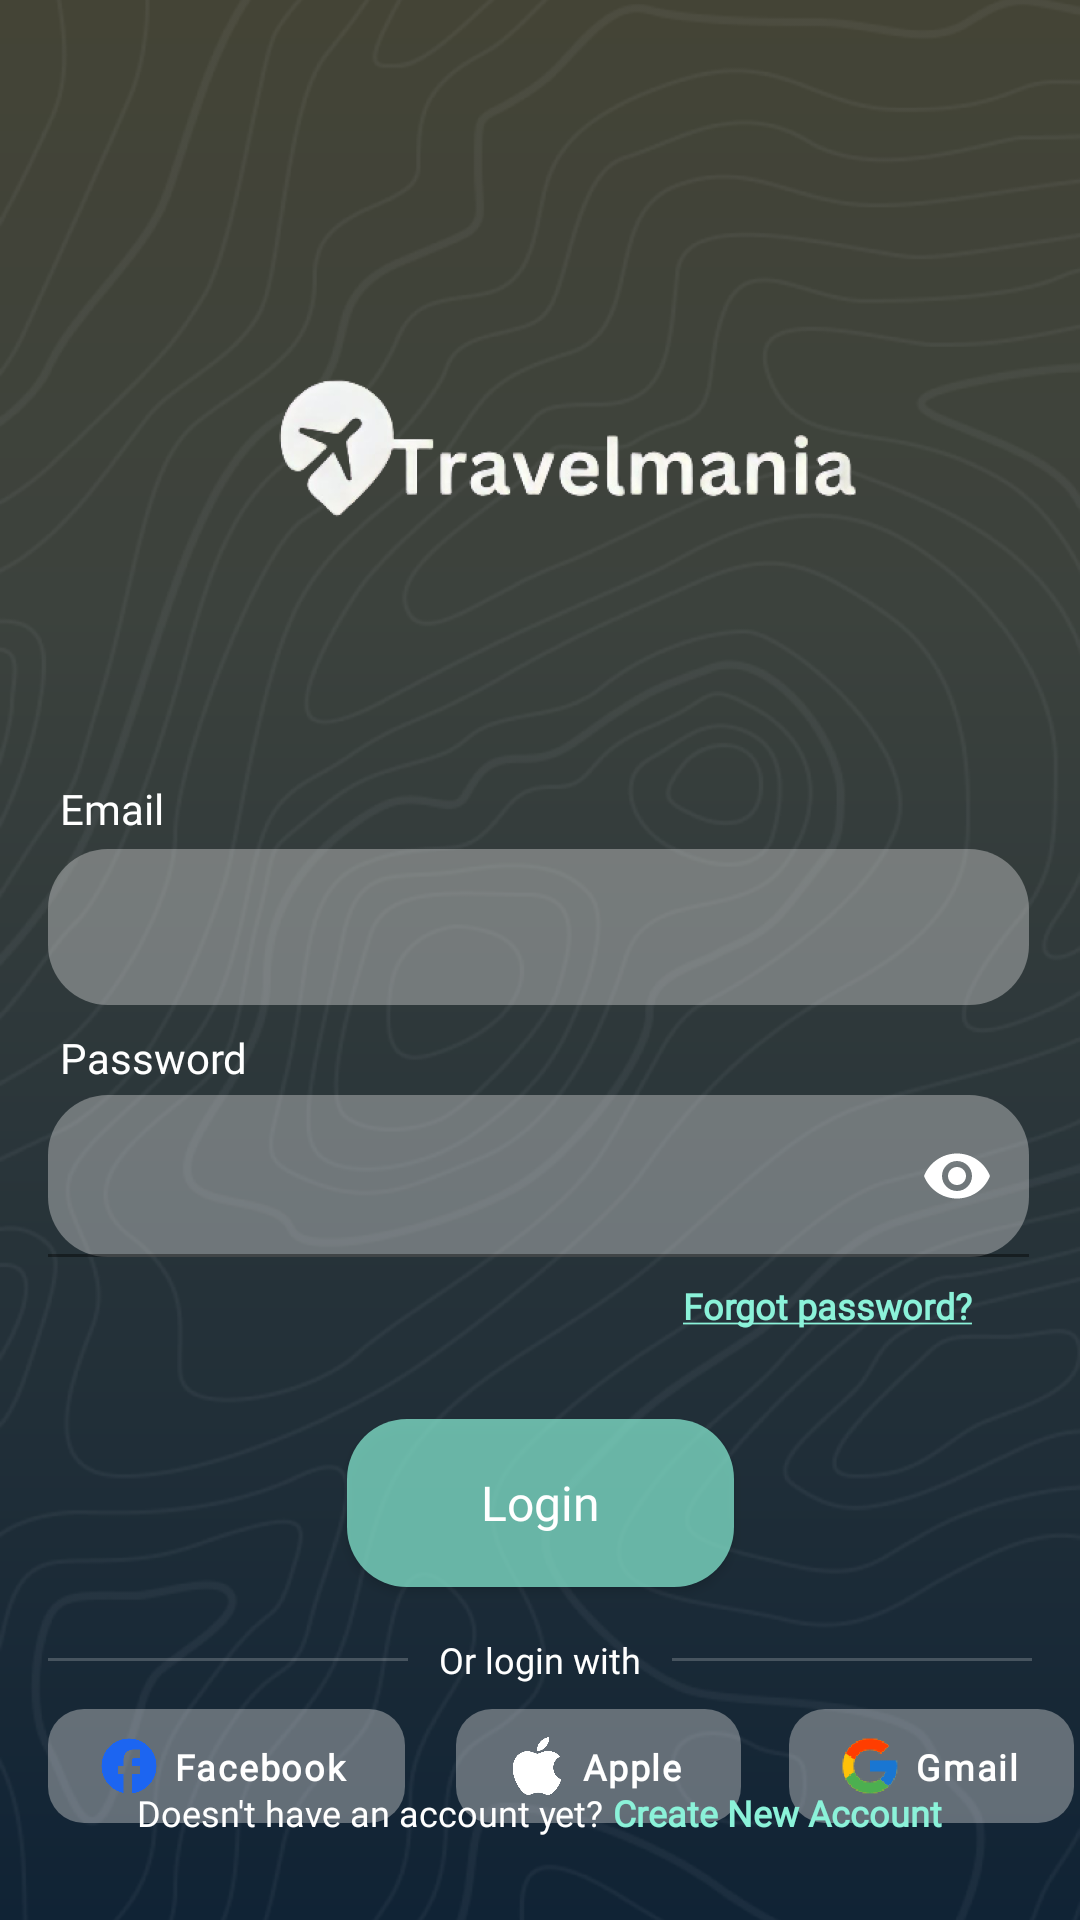

Here is an Android app screen rendered from its layout file. Give the layout XML and the strings, colors and styles it references.
<!-- AndroidManifest.xml: application theme Base.Theme.TravelMania -->
<!-- res/layout/activity_login.xml -->
<?xml version="1.0" encoding="utf-8"?>
<androidx.constraintlayout.widget.ConstraintLayout xmlns:android="http://schemas.android.com/apk/res/android"
    xmlns:app="http://schemas.android.com/apk/res-auto"
    xmlns:tools="http://schemas.android.com/tools"
    android:layout_width="match_parent"
    android:layout_height="match_parent"
    tools:context=".usermanagment.LoginActivity"
    android:background="@drawable/blue_background_color">

    <ImageView
        android:id="@+id/pattern"
        android:layout_width="match_parent"
        android:layout_height="match_parent"
        android:adjustViewBounds="true"
        android:scaleType="centerCrop"
        android:src="@drawable/pattern"
        app:layout_constraintBottom_toBottomOf="parent"
        app:layout_constraintEnd_toEndOf="parent"
        app:layout_constraintHorizontal_bias="1.0"
        app:layout_constraintStart_toStartOf="parent"
        app:layout_constraintTop_toTopOf="parent"
        app:layout_constraintVertical_bias="0.0"
        tools:ignore="ContentDescription" />

    <ImageView
    android:id="@+id/logo"
    android:layout_width="242dp"
    android:layout_height="104dp"
    android:src="@drawable/logo"
    app:layout_constraintTop_toTopOf="parent"
    app:layout_constraintStart_toStartOf="parent"
    android:layout_marginStart="67dp"
    android:layout_marginTop="108dp"
    />

    <TextView
        android:id="@+id/email"
        android:layout_width="wrap_content"
        android:layout_height="wrap_content"
        android:layout_marginStart="20dp"
        android:layout_marginTop="48dp"
        android:fontFamily="@font/dm_sans_medium"
        android:text="Email"
        android:textColor="@color/white"
        android:textSize="14sp"
        app:layout_constraintStart_toStartOf="parent"
        app:layout_constraintTop_toBottomOf="@id/logo" />
    <EditText
        android:id="@+id/input_email_login"
        android:layout_width="327dp"
        android:layout_height="52dp"
        android:background="@drawable/edittext_color"
        android:inputType="text"
        android:padding="2dp"
        android:paddingStart="20dp"
        tools:text="adadaddad"
        app:layout_constraintTop_toBottomOf="@id/email"
        app:layout_constraintStart_toStartOf="parent"
        android:textColor="@color/text_teal"
        android:layout_marginStart="16dp"
        android:layout_marginTop="4dp"/>

    <TextView
        android:id="@+id/password"
        android:layout_width="wrap_content"
        android:layout_height="wrap_content"
        android:layout_marginStart="20dp"
        android:layout_marginTop="8dp"
        android:fontFamily="@font/dm_sans_medium"
        android:text="Password"
        android:textColor="@color/white"
        android:textSize="14sp"
        app:layout_constraintStart_toStartOf="parent"
        app:layout_constraintTop_toBottomOf="@id/input_email_login" />

    <com.google.android.material.textfield.TextInputLayout
        android:id="@+id/password_box"
        android:layout_width="wrap_content"
        android:layout_height="wrap_content"
        android:layout_marginTop="3dp"
        app:layout_constraintEnd_toEndOf="@+id/input_email_login"
        app:layout_constraintStart_toStartOf="@+id/input_email_login"
        app:layout_constraintTop_toBottomOf="@id/password"
        app:passwordToggleEnabled="true"
        app:passwordToggleTint="@color/white">

        <EditText
            android:id="@+id/input_password_login"
            android:layout_width="327dp"
            android:layout_height="54dp"
            android:background="@drawable/edittext_color"
            android:inputType="textPassword"
            android:paddingTop="4dp"
            android:paddingStart="20dp"
            tools:text="adadaddad"
            android:textAlignment="gravity"
            android:textColor="@color/text_teal" />
    </com.google.android.material.textfield.TextInputLayout>

    <TextView
        android:id="@+id/forgot_password"
        android:layout_width="wrap_content"
        android:layout_height="16dp"
        android:text="@string/forgot_password_login"
         app:layout_constraintTop_toBottomOf="@id/password_box"
        app:layout_constraintEnd_toEndOf="parent"
        android:layout_marginTop="8dp"
        android:layout_marginEnd="36dp"
        android:fontFamily="@font/dm_sans"
        android:textSize="12sp"
        android:textStyle="bold"
        android:textColor="@color/text_teal"/>
    <androidx.appcompat.widget.AppCompatButton
        android:id="@+id/login_button"
        android:layout_width="129dp"
        android:layout_height="56dp"
        android:layout_gravity="center"
        android:gravity="center"
        android:fontFamily="@font/dm_sans_medium"
        android:background="@drawable/button_green_background_login"
        android:textColor="@color/white"
        android:text="Login"
        android:textSize="16sp"
        app:layout_constraintTop_toBottomOf="@id/password_box"
        app:layout_constraintStart_toStartOf="parent"
        app:layout_constraintEnd_toEndOf="parent"
        android:layout_marginTop="54dp"
        android:textAllCaps="false"
        />
      <View
          android:id="@+id/right_line"
          android:layout_width="120dp"
          android:layout_height="1dp"
          app:layout_constraintTop_toBottomOf="@id/login_button"
          app:layout_constraintStart_toStartOf="parent"
          android:layout_marginTop="23.5dp"
          android:layout_marginStart="16dp"
          android:background="@color/twentyperc_white"/>
    <TextView
        android:id="@+id/or_loginwith_text"
        android:layout_width="wrap_content"
        android:layout_height="wrap_content"
        android:text="Or login with"
        android:textColor="@color/white"
        android:fontFamily="@font/dm_sans_medium"
        android:textSize="12sp"
        app:layout_constraintTop_toBottomOf="@id/login_button"
        android:layout_marginTop="16dp"
       app:layout_constraintStart_toEndOf="@id/right_line"
        app:layout_constraintEnd_toStartOf="@id/left_line"/>
    <View
        android:id="@+id/left_line"
        android:layout_width="120dp"
        android:layout_height="1dp"
        app:layout_constraintTop_toBottomOf="@id/login_button"
      app:layout_constraintEnd_toEndOf="parent"
        android:layout_marginTop="23.5dp"
        android:layout_marginEnd="16dp"
        android:background="@color/twentyperc_white"/>
    <LinearLayout
        android:id="@+id/facebook_btn"
        android:layout_width="119dp"
        android:layout_height="38dp"
        app:layout_constraintStart_toStartOf="parent"
        app:layout_constraintTop_toBottomOf="@id/right_line"
        android:layout_marginTop="16dp"
        android:layout_marginStart="16dp"
        android:background="@drawable/button_social_glassy_background"
        >
         <ImageView
             android:layout_width="22dp"
             android:layout_height="22dp"
             android:src="@drawable/facebook"
             android:adjustViewBounds="true"
             android:layout_gravity="center"
             android:layout_marginStart="16dp"/>
        <TextView
            android:layout_width="61dp"
            android:layout_height="16dp"
            android:text="Facebook"
            android:textStyle="bold"
            android:textSize="12sp"
            android:fontFamily="@font/dm_sans_medium"
            android:textColor="@color/white"
            android:layout_gravity="center"
            android:layout_marginStart="4dp"
            android:letterSpacing=".05"/>
    </LinearLayout>
    <LinearLayout
        android:id="@+id/Apple_btn"
        android:layout_width="95dp"
        android:layout_height="38dp"
        app:layout_constraintStart_toEndOf="@id/facebook_btn"
        app:layout_constraintTop_toBottomOf="@id/right_line"
        android:layout_marginTop="16dp"
        android:layout_marginStart="17dp"
        android:background="@drawable/button_social_glassy_background"
        >
        <ImageView
            android:layout_width="22dp"
            android:layout_height="22dp"
            android:src="@drawable/apple"
            android:adjustViewBounds="true"
            android:layout_gravity="center"
            android:layout_marginStart="16dp"/>

        <TextView
            android:layout_width="37dp"
            android:layout_height="16dp"
            android:layout_gravity="center"
            android:layout_marginStart="4dp"
            android:fontFamily="@font/dm_sans"
            android:text="Apple"
            android:textColor="@color/white"
            android:textSize="12sp"
            android:textStyle="bold"
            android:letterSpacing=".05"/>
    </LinearLayout>
    <LinearLayout
        android:id="@+id/Gmail_btn"
        android:layout_width="95dp"
        android:layout_height="38dp"
        app:layout_constraintStart_toEndOf="@id/Apple_btn"
        app:layout_constraintTop_toBottomOf="@id/right_line"
        android:layout_marginTop="16dp"
        android:layout_marginStart="16dp"
        android:background="@drawable/button_social_glassy_background"
        >
        <ImageView
            android:layout_width="22dp"
            android:layout_height="22dp"
            android:src="@drawable/google"
            android:adjustViewBounds="true"
            android:layout_gravity="center"
            android:layout_marginStart="16dp"/>

        <TextView
            android:layout_width="61dp"
            android:layout_height="16dp"
            android:layout_gravity="center"
            android:layout_marginStart="4dp"
            android:fontFamily="@font/dm_sans_medium"
            android:text="Gmail"
            android:textColor="@color/white"
            android:textSize="12sp"
            android:textStyle="bold"
            android:letterSpacing=".05"
            />
    </LinearLayout>
    <LinearLayout
        android:id="@+id/create_new_account"
        android:layout_width="310dp"
        android:layout_height="36dp"
        app:layout_constraintBottom_toBottomOf="parent"
        app:layout_constraintStart_toStartOf="parent"
        app:layout_constraintEnd_toEndOf="parent"
        android:layout_marginBottom="18dp"
        android:gravity="center">
      <TextView
          android:layout_width="wrap_content"
          android:layout_height="16dp"
          android:text="Doesn't have an account yet?"
          android:fontFamily="@font/dm_sans"
          android:textColor="@color/white"
          android:textSize="12sp"/>
        <TextView
            android:layout_width="wrap_content"
            android:layout_height="16dp"
            android:text="Create New Account"
            android:fontFamily="@font/dm_sans"
            android:textStyle="bold"
            android:textColor="@color/text_teal"
            android:textSize="12sp"
            android:layout_marginStart="3dp"/>
    </LinearLayout>
</androidx.constraintlayout.widget.ConstraintLayout>
<!-- resources referenced by this layout -->
<resources>
  <color name="text_teal">#8BF2D9</color>
  <color name="twentyperc_white">#33FFFFFF</color>
  <color name="white">#FFFFFFFF</color>
  <!-- drawable apple: png bitmap (drawable, 7266 bytes) -->
  <!-- drawable blue_background_color (drawable) -->
  <?xml version="1.0" encoding="utf-8"?>
  <shape xmlns:android="http://schemas.android.com/apk/res/android"
      android:shape="rectangle">
  
      <gradient
          android:startColor="#444436"
          android:centerColor="#3C423D"
          android:endColor="#102335"
          android:angle="270"
          android:type="linear"
          android:centerX="0.318"
          android:endX="0.708">
  
      </gradient>
  </shape>
  <!-- drawable button_green_background_login (drawable) -->
  <?xml version="1.0" encoding="utf-8"?>
  <shape xmlns:android="http://schemas.android.com/apk/res/android"
     >
  <corners android:radius="20dp"/>
      <solid android:color="@color/text_teal_70"/>
  </shape>
  <!-- drawable button_social_glassy_background (drawable) -->
  <?xml version="1.0" encoding="utf-8"?>
  <shape xmlns:android="http://schemas.android.com/apk/res/android"
      android:shape="rectangle">
  <corners android:radius="12dp"/>
      <solid android:color="@color/social_glassy"/>
  
  </shape>
  <!-- drawable edittext_color (drawable) -->
  <?xml version="1.0" encoding="utf-8"?>
  <shape xmlns:android="http://schemas.android.com/apk/res/android">
  <gradient
      android:type="linear"
      android:angle="45"
      android:startColor="#66D9D9D9"
      android:endColor="#66D9D9D9">
  
  </gradient>
      <corners
          android:radius="20dp"
          />
  
  </shape>
  <!-- drawable facebook: png bitmap (drawable, 8323 bytes) -->
  <!-- drawable google: png bitmap (drawable, 7235 bytes) -->
  <!-- drawable logo: png bitmap (drawable, 81832 bytes) -->
  <!-- drawable pattern: png bitmap (drawable, 301738 bytes) -->
  <string name="forgot_password_login"><u>Forgot password?</u></string>
  <style name="Base.Theme.TravelMania" parent="Theme.MaterialComponents.DayNight.NoActionBar">
          
          <item name="colorPrimary">@color/blue1</item>
      </style>
  
      !-- Style for the AutoCompleteTextView --&gt;
  <color name="text_teal_70">#B38BF2D9</color>
  <color name="social_glassy">#66D9D9D9</color>
  <color name="blue1">#444436</color>
</resources>
